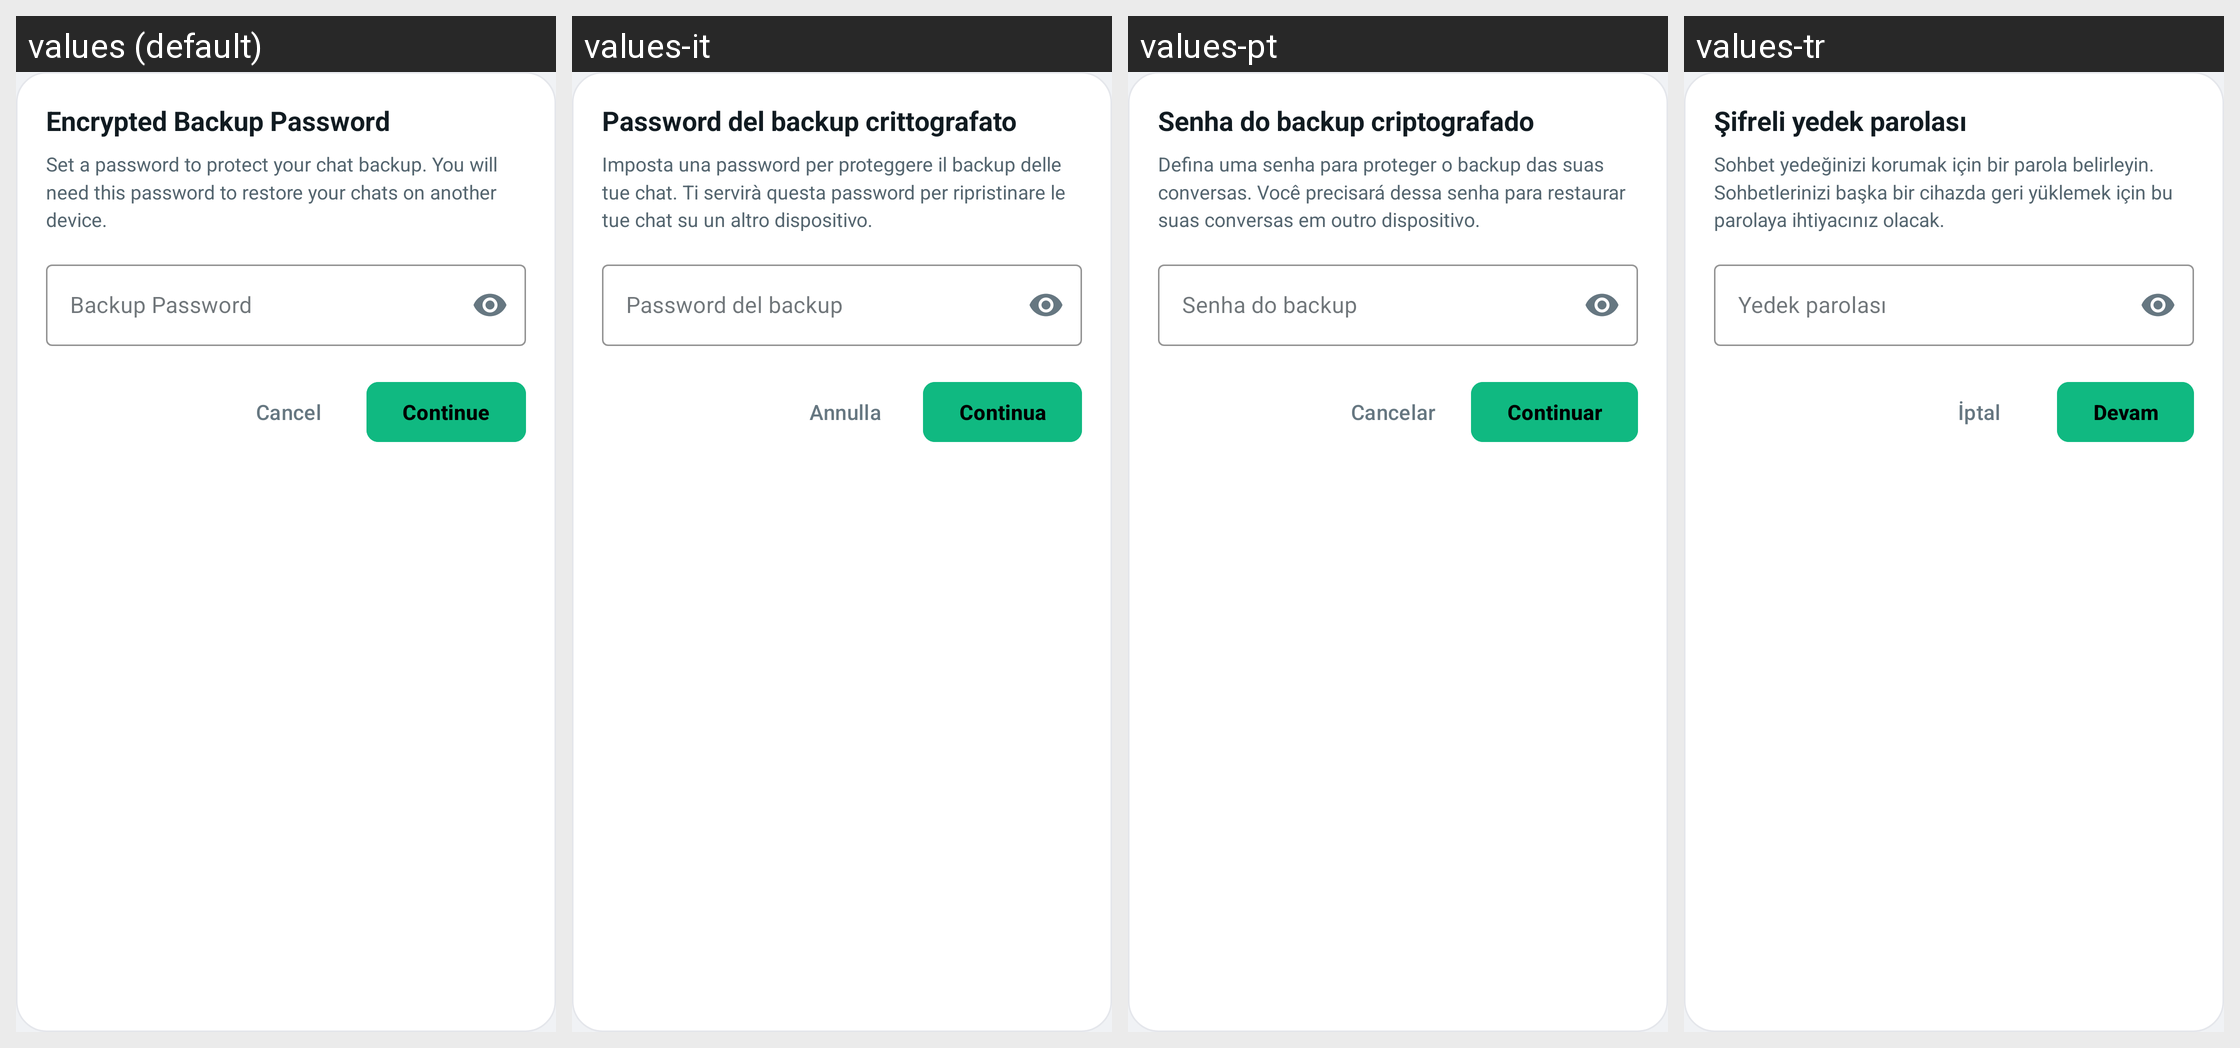

Here is an Android app screen in its default locale and in the app's own translations. Write out the translated-string differences for the strings that appear on this screen.
Android screen res/layout/dialog_backup_password.xml rendered under 4 locales, left to right: values (default), values-it, values-pt, values-tr. Device: Nexus 5 (rendered at 1080×1920; each locale shown at half size, 540×960, under a caption strip naming it); theme Theme.GoChat.
Other locales in the repository, not shown: values-ar, values-de, values-es, values-fr, values-hi, values-ru, values-sw, values-zh.
Strings drawn on this screen, with the default value and each locale's value (text and hints the layout hard-codes, and strings that could not be matched under every locale, appear in the picture but are not listed):

backup_password_title
  values: Encrypted Backup Password
  values-it: Password del backup crittografato
  values-pt: Senha do backup criptografado
  values-tr: Şifreli yedek parolası

backup_password_desc
  values: Set a password to protect your chat backup. You will need this password to restore your chats on another device.
  values-it: Imposta una password per proteggere il backup delle tue chat. Ti servirà questa password per ripristinare le tue chat su un altro dispositivo.
  values-pt: Defina uma senha para proteger o backup das suas conversas. Você precisará dessa senha para restaurar suas conversas em outro dispositivo.
  values-tr: Sohbet yedeğinizi korumak için bir parola belirleyin. Sohbetlerinizi başka bir cihazda geri yüklemek için bu parolaya ihtiyacınız olacak.

backup_password_hint
  values: Backup Password
  values-it: Password del backup
  values-pt: Senha do backup
  values-tr: Yedek parolası

btn_cancel
  values: Cancel
  values-it: Annulla
  values-pt: Cancelar
  values-tr: İptal

btn_continue
  values: Continue
  values-it: Continua
  values-pt: Continuar
  values-tr: Devam
